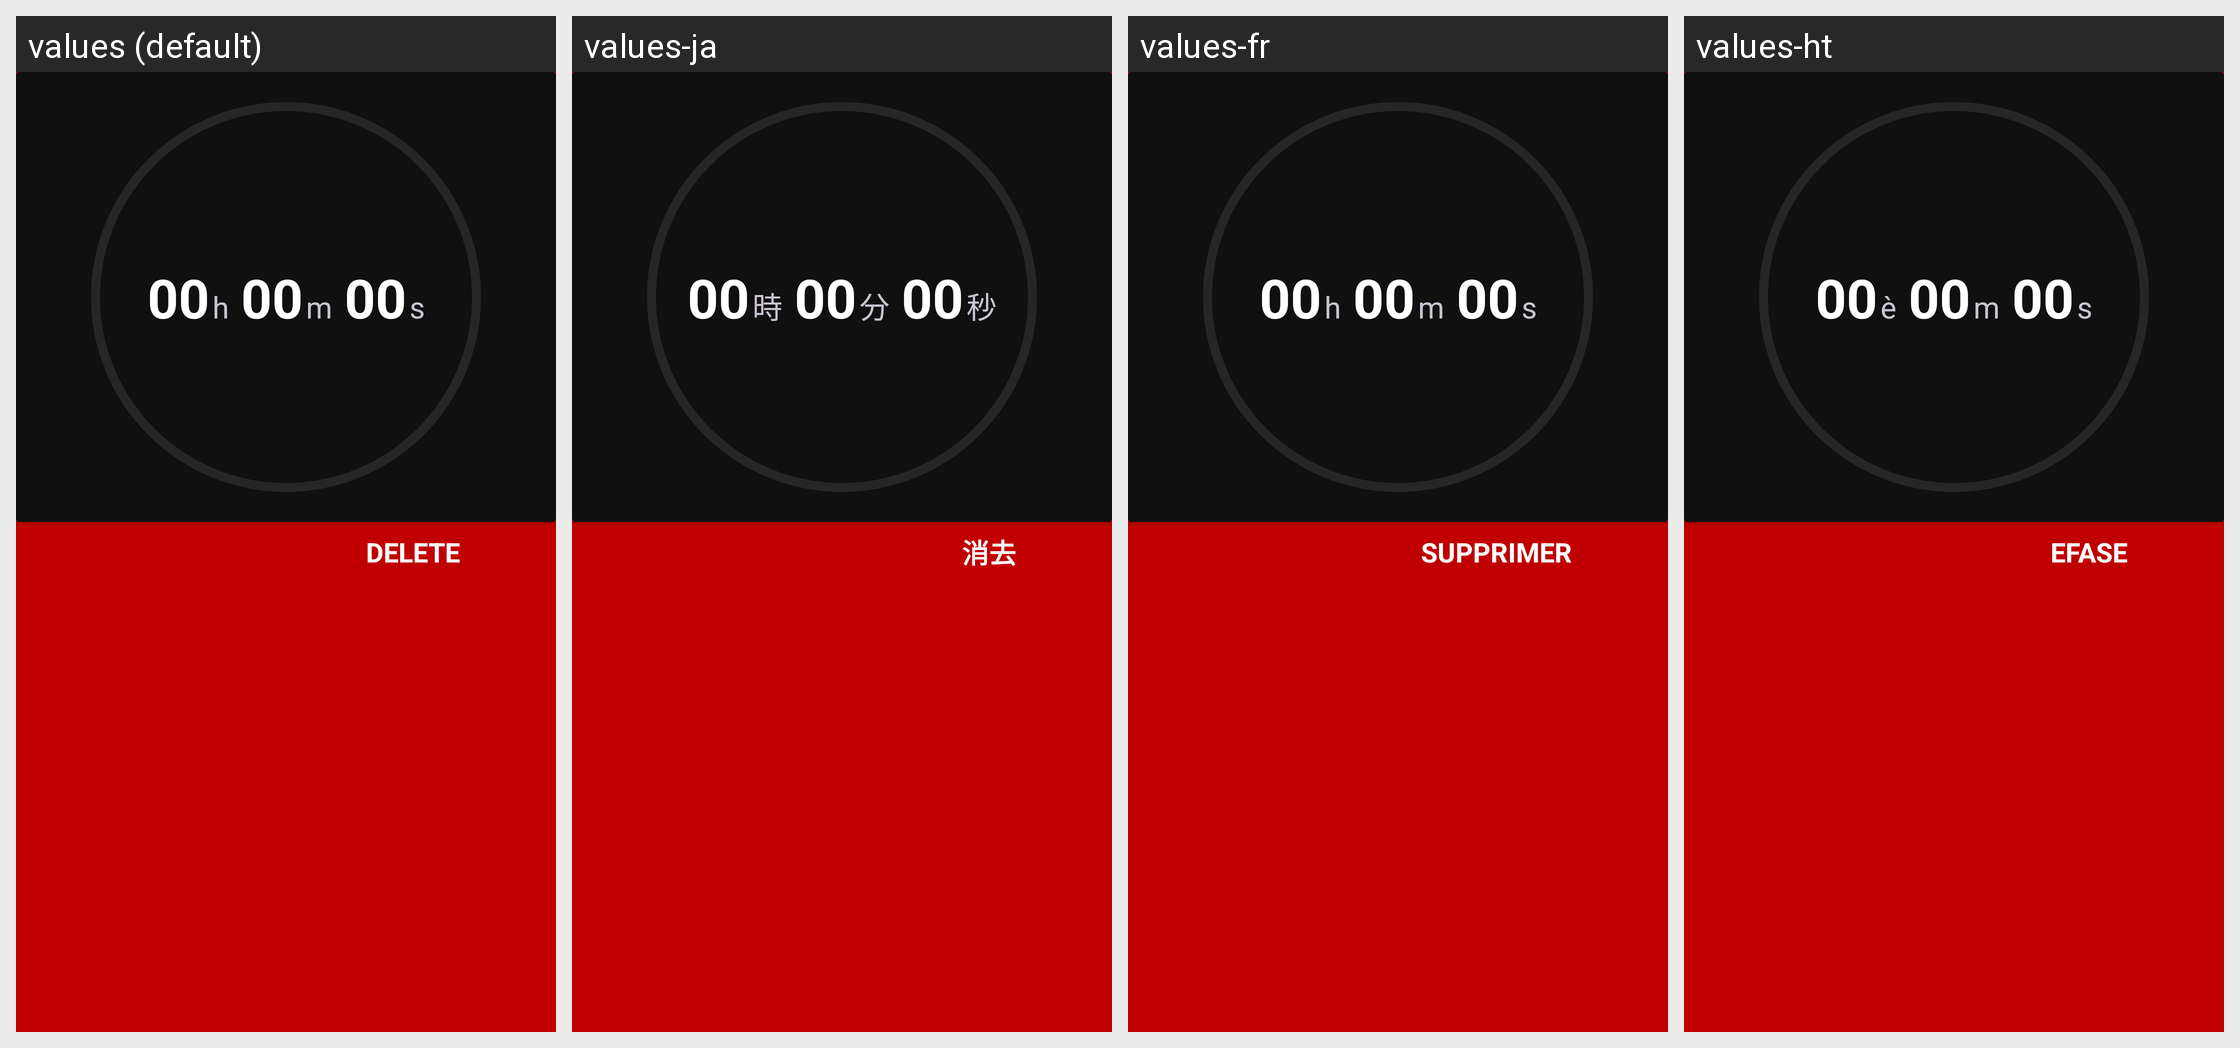

For this localized Android screen grid, give each drawn string resource with its value in every locale shown.
Android screen res/layout/card_timer_frame.xml rendered under 4 locales, left to right: values (default), values-ja, values-fr, values-ht. Device: Nexus 5 (rendered at 1080×1920; each locale shown at half size, 540×960, under a caption strip naming it); theme AppTheme.
Other locales in the repository, not shown: values-bn, values-de, values-fr-rCA, values-hi, values-it, values-pl, values-pt-rBR, values-th, values-tr, values-vi.
Strings drawn on this screen, with the default value and each locale's value (text and hints the layout hard-codes, and strings that could not be matched under every locale, appear in the picture but are not listed):

action_alarm_delete
  values: Delete
  values-ja: 消去
  values-fr: Supprimer
  values-ht: Efase

letter_h
  values: h
  values-ja: 時
  values-fr: h
  values-ht: è

letter_m
  values: m
  values-ja: 分
  values-fr: m
  values-ht: m

letter_s
  values: s
  values-ja: 秒
  values-fr: s
  values-ht: s
